Run: headless pygame with SDL's dummy video driver; simulated clock (each Clock.tick advances the game by its frame time, no real sleeping); random seed 0; keys injected as events and as key.get_pressed() state; no mouse input.
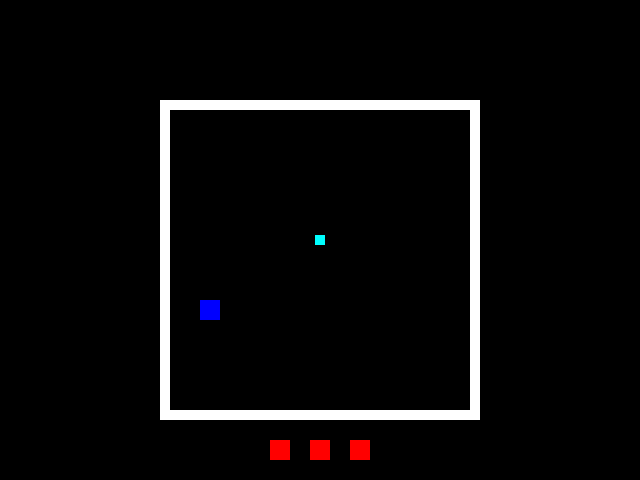
Frame 1 of 4 · flips 1–60 · no input
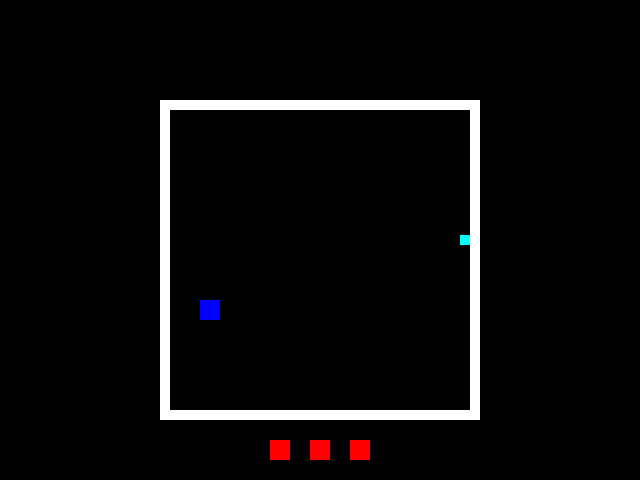
Frame 2 of 4 · flips 61–180 · tapped SPACE, RETURN · held RIGHT (→), D
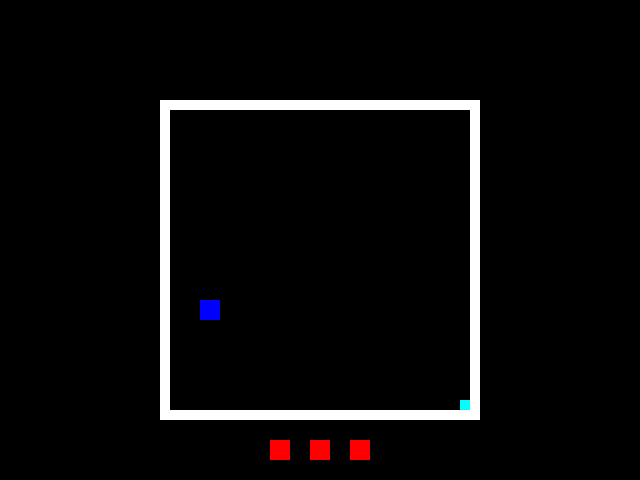
Frame 3 of 4 · flips 181–300 · held DOWN (↓), S
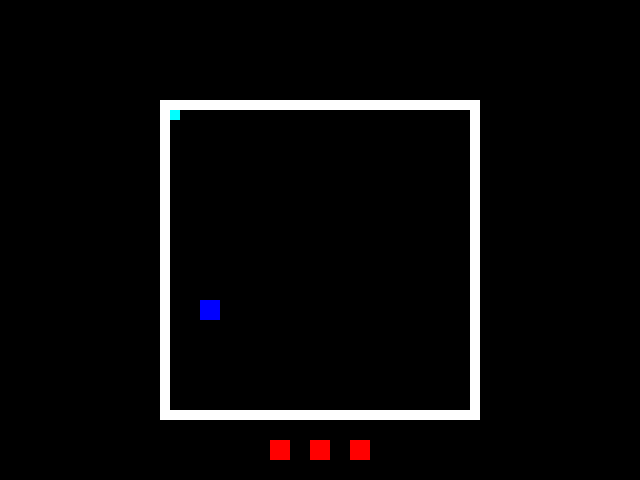
Frame 4 of 4 · flips 301–420 · held LEFT (←), A, UP (↑), W

The pygame program that drew these frames:

import pygame
import sys
bg_y = 0
px = 315
py = 235
white = (255,255,255)
black = (0,0,0)
yellow = (255,255,0)
red = (255,0,0)
blue = (0,0,255)
bluegreen = (0,255,255)
life = 3   
inv = 0
def hit(x1,y1,width,height):
    global life, inv
    xs = int(width/2 + 5)
    ys = int(height/2 + 5)
    lex = abs(x1 + width/2 - px)
    ley = abs(y1 + height/2 - py)
    if lex < xs and ley < ys and inv == 0:
        life -= 1
        inv = 50
    if inv > 0:
        inv -= 1
def move_player(screen,key):
    global px,py
    pygame.draw.rect(screen,black,[px,py,10,10])
    if key[pygame.K_UP] == 1:
        py = py - 5
        if py < 110:
            py = 110
    if key[pygame.K_DOWN] == 1:
        py = py + 5
        if py > 400:
            py = 400
    if key[pygame.K_LEFT] == 1:
        px = px - 5
        if px < 170:
            px = 170
    if key[pygame.K_RIGHT] == 1:
        px = px + 5
        if px > 460:
            px = 460
    if inv > 0:
        pygame.draw.rect(screen,yellow,[px,py,10,10])
    if inv == 0:
        pygame.draw.rect(screen,bluegreen,[px,py,10,10])
def damage():
    pygame.draw.rect(screen,blue,[200,300,20,20])
    hit(200,300,20,20)    
def main():  
    global screen
    pygame.init()
    pygame.display.set_caption("Battle")
    screen = pygame.display.set_mode((640,480))
    clock = pygame.time.Clock()
    pygame.draw.rect(screen,white,[160,100,320,320])
    pygame.draw.rect(screen,black,[170,110,300,300])
    pygame.draw.rect(screen,red,[270,440,20,20])
    pygame.draw.rect(screen,red,[310,440,20,20])
    pygame.draw.rect(screen,red,[350,440,20,20])
    while True:
        for event in pygame.event.get():
            if event.type == pygame.QUIT:
                pygame.quit()
                sys.exit()
        key = pygame.key.get_pressed()
        move_player(screen,key)
        damage()
        if life == 2:
            pygame.draw.rect(screen,black,[350,440,20,20])
        if life == 1:
            pygame.draw.rect(screen,black,[310,440,20,20])
        if life == 0:
            pygame.draw.rect(screen,black,[270,440,20,20])
            pygame.draw.rect(screen,black,[px,py,15,15])
            screen.fill(black)
            font = pygame.font.Font(None,80)
            screen.blit(font.render("GAME OVER",True,white),[160,240])
            pygame.display.update()
            break
        pygame.display.update()
        clock.tick(70)
if __name__ == "__main__":
    main()
